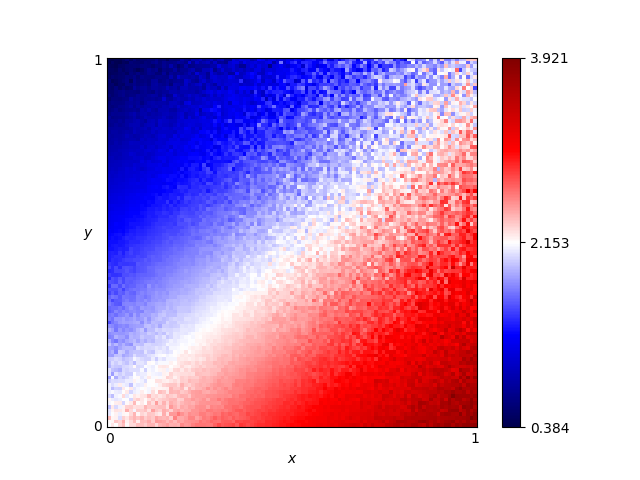

Source data for this figure (header and first rows):
x, y, score
0.46, 0.76, 1.704
0.54, 0.86, 1.607
0.16, 0.19, 2.109
0.61, 0.18, 2.811
0.82, 0.41, 3.016
0.72, 0.66, 1.933
0.63, 0.37, 2.623
0.41, 0.28, 2.363
0.16, 0.44, 1.666
0.8, 0.33, 2.967
0.84, 0.23, 3.018
0.25, 0.48, 1.774
0.62, 0.7, 1.749
0.78, 0.28, 3.025
0.03, 0.68, 1.039
0.57, 0.0, 3.146
0.69, 0.37, 2.469
0.46, 0.05, 2.845
0.65, 0.03, 3.153
0.56, 0.8, 1.585
0.28, 0.44, 1.859
0.65, 0.0, 3.265
0.57, 0.1, 2.961
0.44, 0.29, 2.344
0.63, 0.49, 2.184
0.26, 0.03, 2.598
0.92, 0.27, 3.248
0.69, 0.35, 2.641
0.79, 0.78, 1.956
0.3, 0.26, 2.218
0.98, 0.54, 2.929
0.25, 0.62, 1.487
0.55, 0.43, 2.266
0.19, 0.06, 2.337
0.14, 0.65, 1.244
0.09, 0.65, 1.148
0.92, 1.0, 1.718
0.51, 0.43, 2.371
0.36, 0.66, 1.636
0.33, 0.92, 1.154
0.01, 0.93, 0.5606
0.25, 0.81, 0.9664
0.9, 0.46, 2.803
0.3, 0.12, 2.513
0.87, 0.59, 2.586
0.8, 0.75, 2.37
0.93, 0.2, 3.267
0.34, 0.41, 2.006
0.05, 0.48, 1.384
0.9, 0.12, 3.41
0.59, 0.65, 1.905
0.72, 0.62, 2.163
0.29, 0.87, 1.241
0.02, 0.72, 0.9456
0.8, 0.35, 2.725
0.09, 0.22, 1.919
0.05, 0.61, 1.183
0.49, 0.38, 2.354
0.62, 0.21, 2.803
0.79, 0.55, 2.377
... 10,141 more rows
